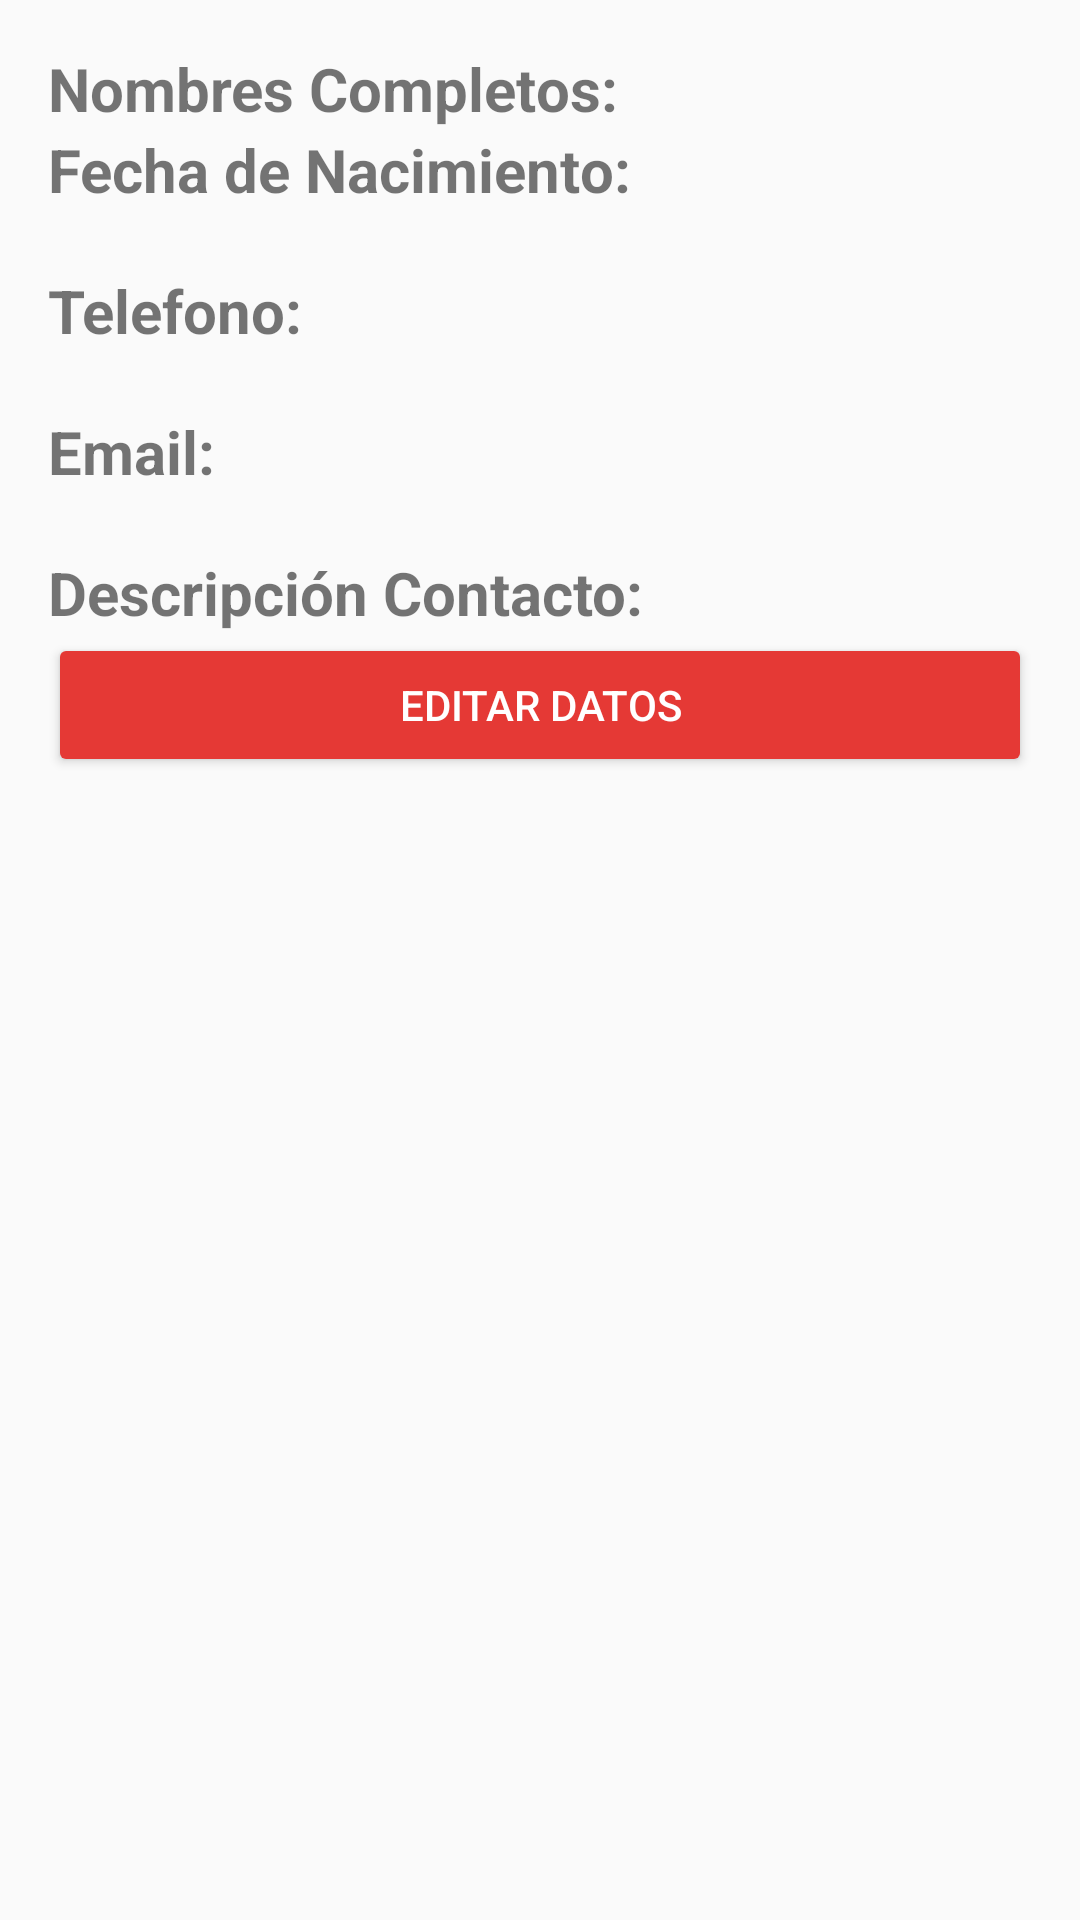

Layout XML and referenced resources for this Android screen:
<!-- AndroidManifest.xml: application theme AppTheme -->
<!-- res/layout/activity_confirmar_datos.xml -->
<?xml version="1.0" encoding="utf-8"?>
<LinearLayout xmlns:android="http://schemas.android.com/apk/res/android"
    xmlns:tools="http://schemas.android.com/tools"
    android:id="@+id/activity_confirmar_datos"
    android:layout_width="match_parent"
    android:layout_height="match_parent"
    android:paddingBottom="@dimen/activity_vertical_margin"
    android:paddingLeft="@dimen/activity_horizontal_margin"
    android:paddingRight="@dimen/activity_horizontal_margin"
    android:paddingTop="@dimen/activity_vertical_margin"
    android:orientation="vertical"
    tools:context="com.example.chaby.tarea2.ConfirmarDatos">

    <LinearLayout
        android:layout_width="match_parent"
        android:layout_height="wrap_content"
        android:orientation="vertical"
        android:weightSum="1"
        android:layout_alignParentTop="true"
        android:layout_alignParentLeft="true"
        android:layout_alignParentStart="true">

        <TextView
            android:id="@+id/txtNombre"
            android:layout_width="wrap_content"
            android:layout_height="wrap_content"
            android:text="@string/nombre"
            android:textStyle="normal|bold"
            android:textSize="@dimen/tamaño_texto" />

        <TextView
            android:id="@+id/txtFechaNacimiento"
            android:layout_width="wrap_content"
            android:layout_height="wrap_content"
            android:text="@string/fecha"
            android:textStyle="normal|bold"
            android:textSize="@dimen/tamaño_texto"/>


        <TextView
            android:id="@+id/txtTelefono"
            android:layout_width="wrap_content"
            android:layout_height="wrap_content"
            android:text="@string/telefono"
            android:layout_marginTop="@dimen/top"
            android:textStyle="normal|bold"
            android:textSize="@dimen/tamaño_texto"/>

        <TextView
            android:id="@+id/txtEmail"
            android:layout_width="wrap_content"
            android:layout_height="wrap_content"
            android:text="@string/email"
            android:layout_marginTop="@dimen/top"
            android:textStyle="normal|bold"
            android:textSize="@dimen/tamaño_texto"/>


        <TextView
            android:id="@+id/txtDescripcion"
            android:layout_width="wrap_content"
            android:layout_height="wrap_content"
            android:text="@string/descripcion"
            android:layout_marginTop="@dimen/top"
            android:textStyle="normal|bold"
            android:textSize="@dimen/tamaño_texto"/>

    </LinearLayout>

    <Button
        android:text="@string/boton_editar"
        android:layout_width="match_parent"
        android:layout_height="wrap_content"
        android:id="@+id/btnEditar"
        android:theme="@style/Botones"
        />


</LinearLayout>
<!-- resources referenced by this layout -->
<resources>
  <dimen name="activity_horizontal_margin">16dp</dimen>
  <dimen name="activity_vertical_margin">16dp</dimen>
  <dimen name="top">20dp</dimen>
  <string name="boton_editar">Editar Datos</string>
  <string name="descripcion">Descripción Contacto:</string>
  <string name="email">Email:</string>
  <string name="fecha">Fecha de Nacimiento:</string>
  <string name="nombre">Nombres Completos:</string>
  <string name="telefono">Telefono:</string>
  <style name="Botones" parent="Theme.AppCompat.Light">
          <item name="colorButtonNormal">@color/colorBoton</item>
          <item name="colorControlHighlight">@color/colorBlanco</item>
          <item name="android:textColor">@color/colorBlanco</item>
  
      </style>
  <style name="AppTheme" parent="Theme.AppCompat.Light.DarkActionBar">
          
          <item name="colorPrimary">@color/colorPrimary</item>
          <item name="colorPrimaryDark">@color/colorPrimaryDark</item>
          <item name="colorAccent">@color/colorAccent</item>
      </style>
  <color name="colorBoton">#e53935</color>
  <color name="colorBlanco">#FFFFFF</color>
  <color name="colorPrimary">#009688</color>
  <color name="colorPrimaryDark">#212121</color>
  <color name="colorAccent">#FF5252</color>
</resources>
